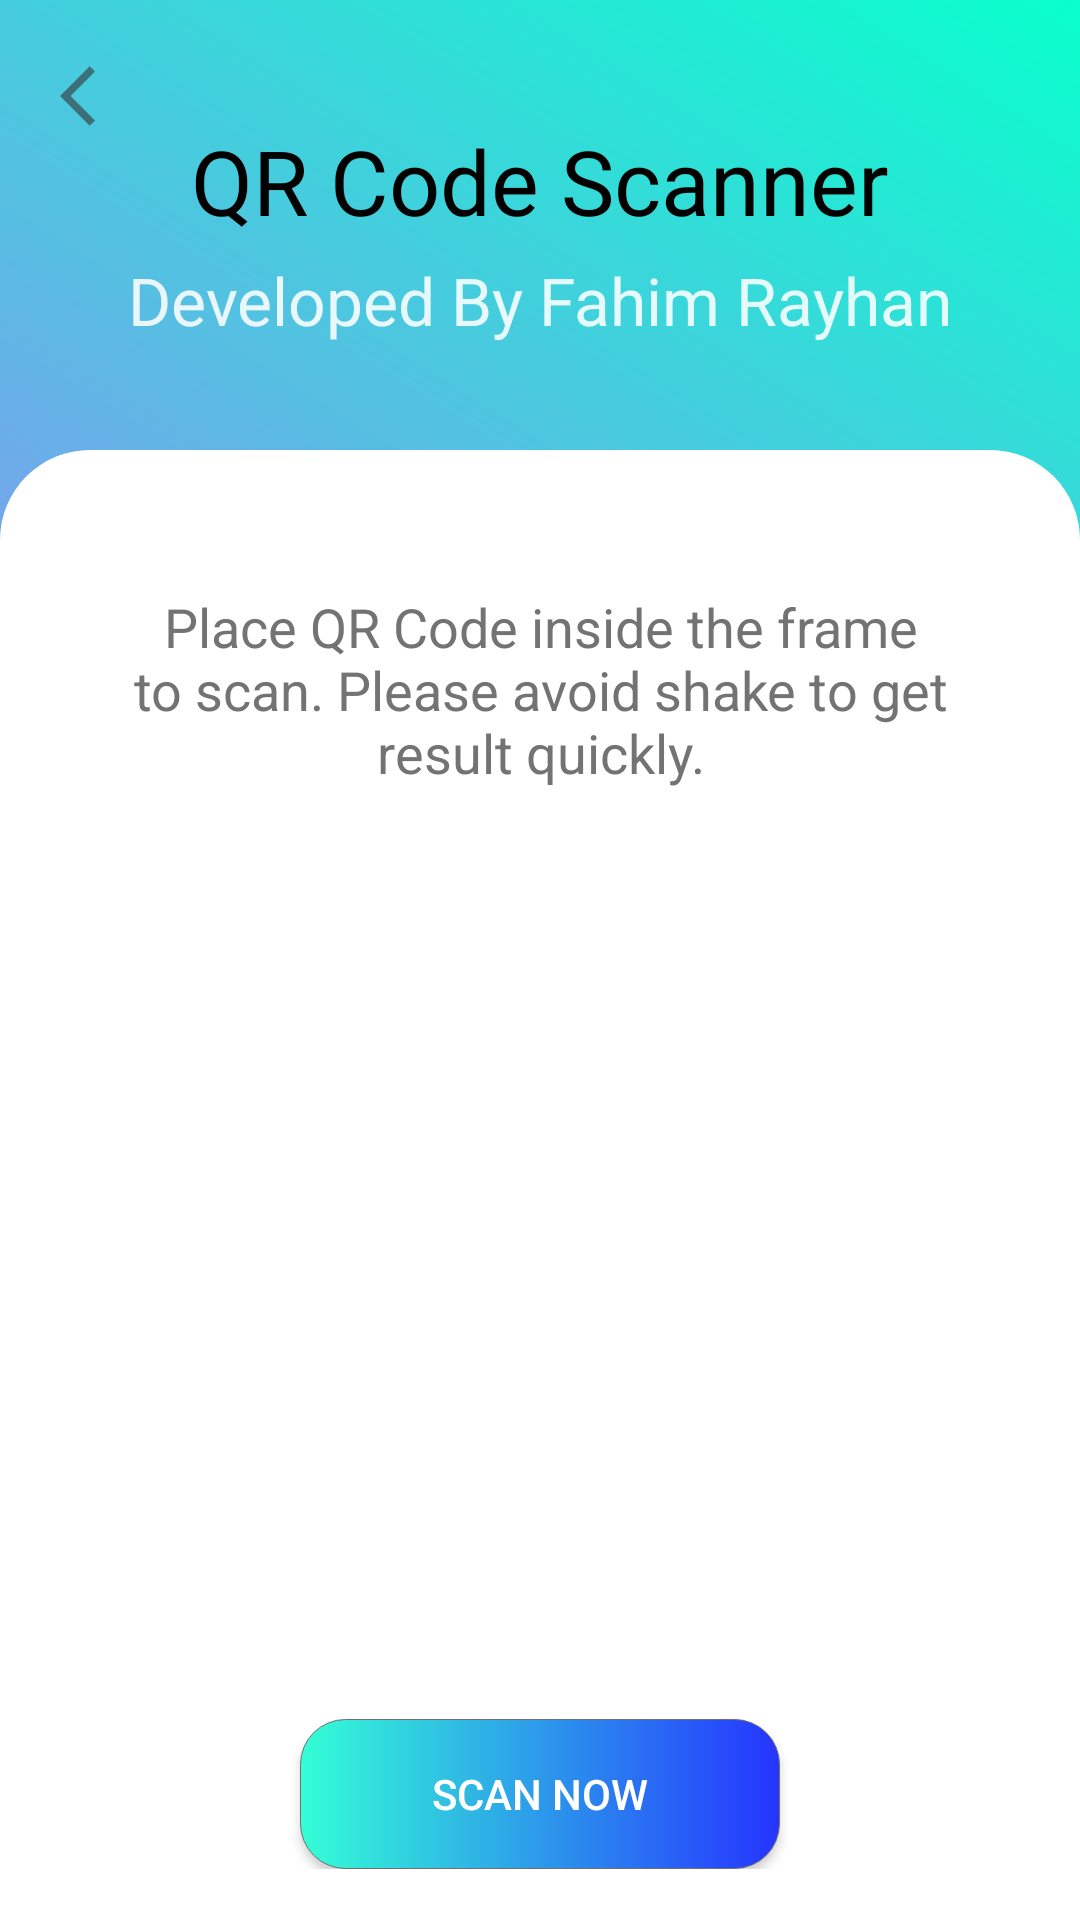

Layout XML and referenced resources for this Android screen:
<!-- AndroidManifest.xml: application theme Theme.SmartQRCodeScanner -->
<!-- res/layout/activity_second.xml -->
<?xml version="1.0" encoding="utf-8"?>
<RelativeLayout xmlns:android="http://schemas.android.com/apk/res/android"
    xmlns:app="http://schemas.android.com/apk/res-auto"
    xmlns:tools="http://schemas.android.com/tools"
    android:layout_width="match_parent"
    android:layout_height="match_parent"
    tools:context=".SecondActivity"
    android:background="@drawable/ic_background"
    >

    <ImageView
        android:id="@+id/back"
        android:layout_width="wrap_content"
        android:layout_height="wrap_content"
        android:src="@drawable/back"
        android:padding="20dp"
        />
    <TextView
        android:layout_marginTop="40dp"
        android:id="@+id/Title"
        android:layout_centerHorizontal="true"
        android:layout_width="wrap_content"
        android:layout_height="wrap_content"
        android:layout_marginEnd="47dp"
        android:text="@string/Title"
        android:textColor="@color/black"
        android:textSize="30sp"
        />
    <TextView
        android:id="@+id/dev"
        android:layout_marginTop="5dp"
        android:layout_centerHorizontal="true"
        android:layout_below="@id/Title"
        android:layout_width="wrap_content"
        android:layout_height="wrap_content"
        android:text="@string/Dev"
        android:textColor="@color/material_on_primary_emphasis_high_type"
        android:textSize="22sp"
        />


    <RelativeLayout
        android:layout_width="match_parent"
        android:layout_height="match_parent"
        android:layout_marginTop="150dp"
        android:background="@drawable/shape1">

        <RelativeLayout
            android:layout_width="wrap_content"
            android:layout_height="wrap_content"
            android:layout_centerInParent="true">

            <TextView
                android:id="@+id/txt"
                android:layout_width="wrap_content"
                android:layout_height="wrap_content"
                android:gravity="center"
                android:text="@string/info2"
                android:textColor="#737373"
                android:textSize="18sp"
                android:padding="30dp"
                />
            <ImageView
                android:id="@+id/imgview2"
                android:layout_below="@id/txt"
                android:layout_width="250dp"
                android:layout_height="250dp"
                android:src="@drawable/img1"
                android:layout_centerHorizontal="true"

                />
            <Button
                android:id="@+id/bt2"
                android:layout_below="@id/imgview2"
                android:layout_marginTop="30dp"
                android:layout_centerHorizontal="true"
                android:layout_width="wrap_content"
                android:layout_height="wrap_content"
                android:text="@string/scan"
                android:background="@drawable/bt2"/>

        </RelativeLayout>

    </RelativeLayout>


</RelativeLayout>
<!-- resources referenced by this layout -->
<resources>
  <!-- drawable back: png bitmap (drawable-hdpi, 165 bytes) -->
  <!-- drawable bt2 (drawable) -->
  <?xml version="1.0" encoding="utf-8"?>
  <shape xmlns:android="http://schemas.android.com/apk/res/android">
  
      <corners android:radius="15dp"/>
      <gradient android:type="linear" android:startColor="#2534FF" android:endColor="#34FFD5" android:angle="180" />
      <stroke android:width="1px" android:color="#707070"/>
      <size android:width="160dp" android:height="50dp"/>
  
  </shape>
  <!-- drawable ic_background (drawable) -->
  <vector xmlns:android="http://schemas.android.com/apk/res/android"
      xmlns:aapt="http://schemas.android.com/aapt"
      android:width="1080dp"
      android:height="2160dp"
      android:viewportWidth="1080"
      android:viewportHeight="2160">
    <group>
      <clip-path
          android:pathData="M0,0h1080v2160h-1080z"/>
      <path
          android:pathData="M0,0h1080v2160h-1080z">
        <aapt:attr name="android:fillColor">
          <gradient 
              android:startY="1542.24"
              android:startX="0"
              android:endY="0"
              android:endX="1080"
              android:type="linear">
            <item android:offset="0" android:color="#FFBE68FF"/>
            <item android:offset="1" android:color="#FF09FFCD"/>
          </gradient>
        </aapt:attr>
      </path>
    </group>
  </vector>
  <!-- drawable shape1 (drawable) -->
  <?xml version="1.0" encoding="utf-8"?>
  <shape xmlns:android="http://schemas.android.com/apk/res/android">
  
  
      <corners android:topLeftRadius="30dp" android:topRightRadius="30dp"/>
      <solid android:color="#fff"/>
  
  </shape>
  <string name="Dev">Developed By Fahim Rayhan</string>
  <string name="Title">QR Code Scanner</string>
  <string name="info2">Place QR Code inside the frame to scan. Please avoid shake to get result quickly.</string>
  <string name="scan">Scan Now</string>
  <style name="Theme.SmartQRCodeScanner" parent="Theme.AppCompat.NoActionBar">
          
          <item name="colorPrimary">@color/purple_500</item>
          <item name="colorPrimaryVariant">@color/purple_700</item>
          <item name="colorOnPrimary">@color/white</item>
          
          <item name="colorSecondary">@color/teal_200</item>
          <item name="colorSecondaryVariant">@color/teal_700</item>
          <item name="colorOnSecondary">@color/black</item>
          
          <item name="android:statusBarColor" tools:targetApi="l">?attr/colorPrimaryVariant</item>
          
  
      </style>
  <!-- not gathered from this repository: default colours our renderer supplied (Android Studio template values) -->
  <color name="purple_500">#FF6200EE</color>
  <color name="purple_700">#FF3700B3</color>
  <color name="teal_200">#FF03DAC5</color>
  <color name="teal_700">#FF018786</color>
  <color name="black">#FF000000</color>
  <color name="white">#FFFFFFFF</color>
</resources>
